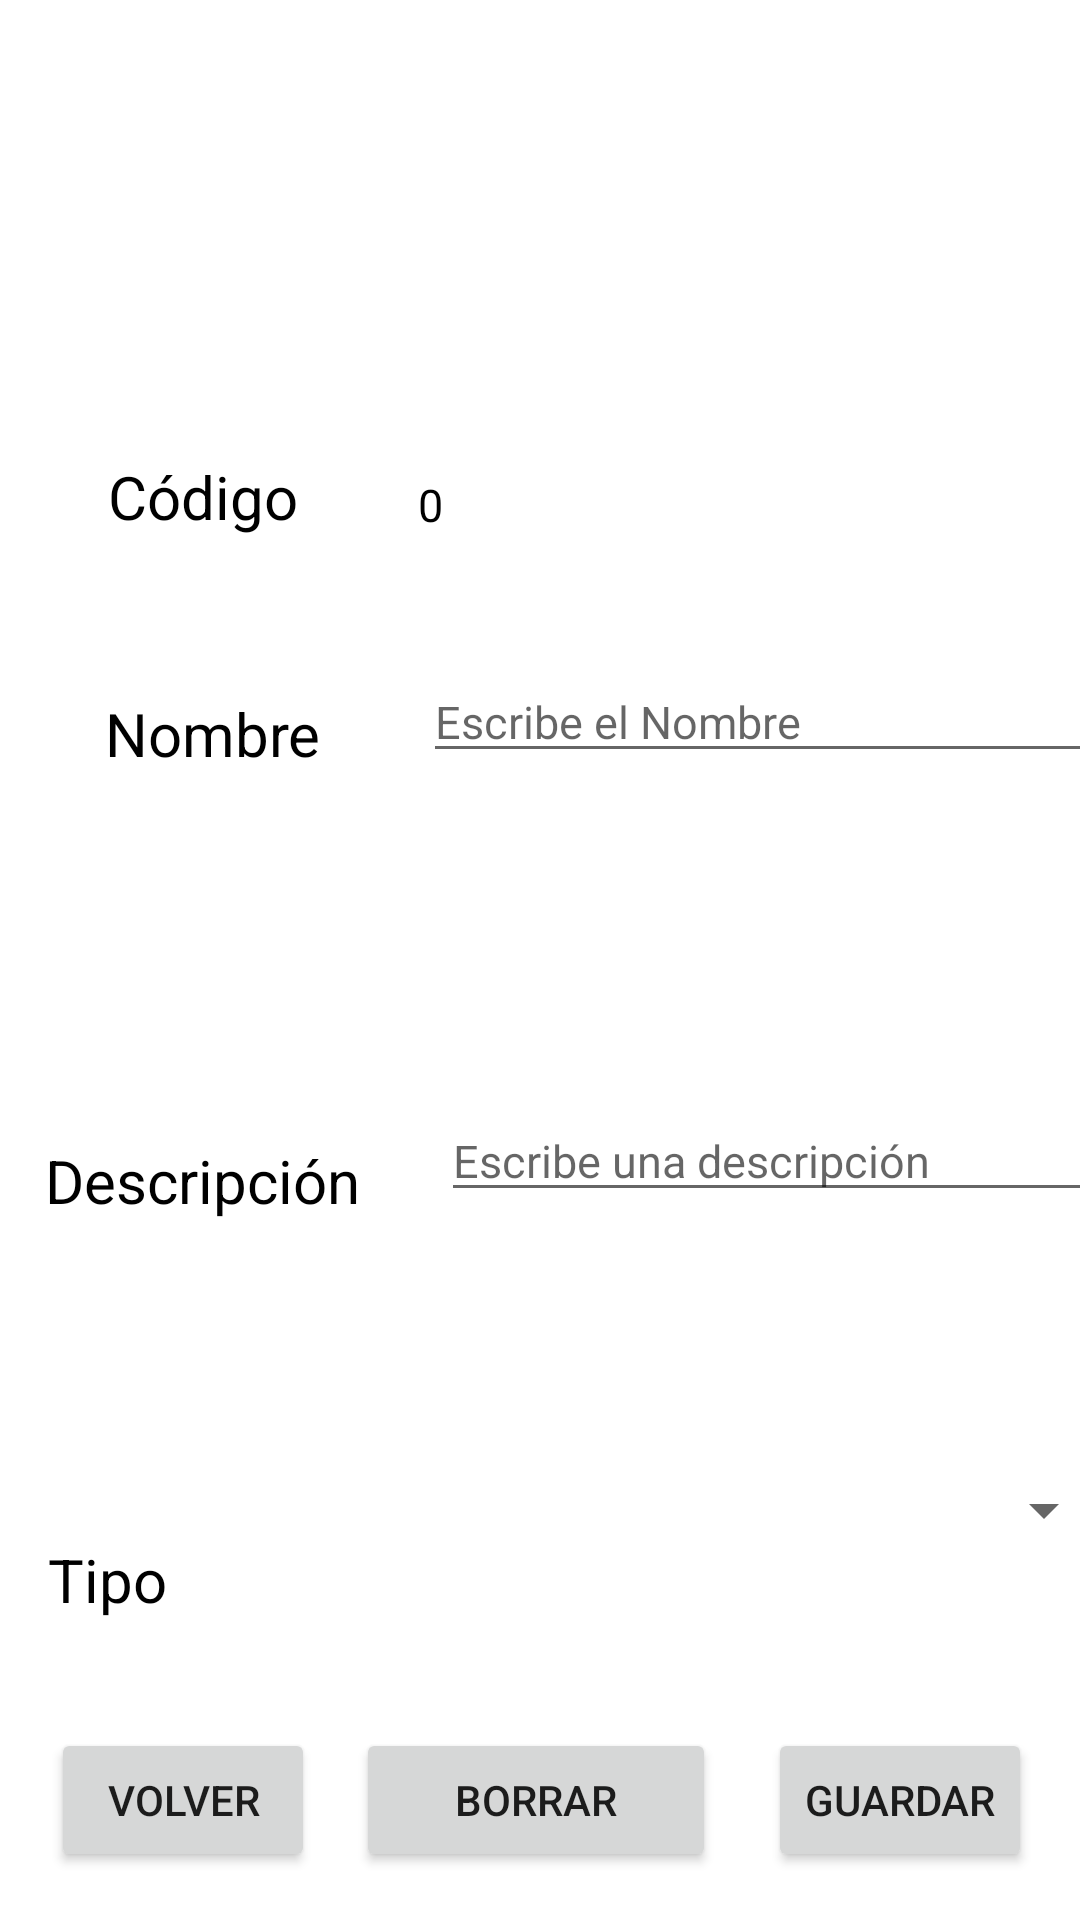

Write the Android layout XML for this screen, with the resource values it uses.
<!-- AndroidManifest.xml: application theme Theme.AplicacionIncidencias -->
<!-- res/layout/activity_info_elemento.xml -->
<?xml version="1.0" encoding="utf-8"?>
<androidx.constraintlayout.widget.ConstraintLayout xmlns:android="http://schemas.android.com/apk/res/android"
    xmlns:app="http://schemas.android.com/apk/res-auto"
    xmlns:tools="http://schemas.android.com/tools"
    android:id="@+id/main"
    android:layout_width="match_parent"
    android:layout_height="match_parent"
    tools:context=".Elemento.Activity_Info_Elemento">

    <TextView
        android:id="@+id/tvCodigoElemento"
        android:layout_width="wrap_content"
        android:layout_height="wrap_content"
        android:layout_marginStart="36dp"
        android:layout_marginTop="152dp"
        android:text="Código "
        android:textColor="@color/black"
        android:textSize="20sp"
        app:layout_constraintStart_toStartOf="parent"
        app:layout_constraintTop_toTopOf="parent" />


    <TextView
        android:id="@+id/tvinfoCodigoElemento"
        android:layout_width="wrap_content"
        android:layout_height="wrap_content"
        android:layout_marginStart="35dp"
        android:layout_marginTop="158dp"
        android:text="0"
        android:textColor="@color/black"
        android:textSize="15sp"
        app:layout_constraintStart_toEndOf="@+id/tvCodigoElemento"
        app:layout_constraintTop_toTopOf="parent" />

    <TextView
        android:id="@+id/tvNombreElemento"
        android:layout_width="wrap_content"
        android:layout_height="wrap_content"
        android:layout_marginStart="35dp"
        android:layout_marginTop="52dp"
        android:text="Nombre "
        android:textColor="@color/black"
        android:textSize="20sp"
        app:layout_constraintStart_toStartOf="parent"
        app:layout_constraintTop_toBottomOf="@+id/tvCodigoElemento" />

    <EditText
        android:id="@+id/edNombreElemento"
        android:layout_width="250dp"
        android:layout_height="wrap_content"
        android:layout_marginStart="29dp"
        android:layout_marginTop="42dp"
        android:hint="Escribe el Nombre"
        android:inputType="text"
        android:text=""
        android:textSize="15sp"
        app:layout_constraintStart_toEndOf="@+id/tvNombreElemento"
        app:layout_constraintTop_toBottomOf="@+id/tvinfoCodigoElemento" />


    <TextView
        android:id="@+id/tvDescripcionElemento"
        android:layout_width="117dp"
        android:layout_height="31dp"
        android:layout_marginStart="15dp"
        android:layout_marginTop="122dp"
        android:text="Descripción "
        android:textColor="@color/black"
        android:textSize="20sp"
        app:layout_constraintStart_toStartOf="parent"
        app:layout_constraintTop_toBottomOf="@+id/tvNombreElemento" />

    <EditText
        android:id="@+id/edDescripcionElemento"
        android:layout_width="250dp"
        android:layout_height="wrap_content"
        android:layout_marginStart="15dp"
        android:layout_marginTop="109dp"
        android:hint="Escribe una descripción"
        android:inputType="textMultiLine"
        android:text=""
        android:textSize="15sp"
        app:layout_constraintStart_toEndOf="@+id/tvDescripcionElemento"
        app:layout_constraintTop_toBottomOf="@+id/edNombreElemento" />

    <TextView
        android:id="@+id/tvcodigoTipoElemento"
        android:layout_width="69dp"
        android:layout_height="28dp"
        android:layout_marginStart="16dp"
        android:layout_marginTop="102dp"
        android:text="Tipo "
        android:textColor="@color/black"
        android:textSize="20sp"
        app:layout_constraintStart_toStartOf="parent"
        app:layout_constraintTop_toBottomOf="@+id/tvDescripcionElemento" />

    <Spinner
        android:id="@+id/spinnerTipoElemento"
        android:layout_width="227dp"
        android:layout_height="55dp"
        android:layout_marginStart="60dp"
        android:layout_marginTop="72dp"
        android:inputType="textMultiLine"
        android:text="Codigo Tipo "
        android:textSize="15sp"
        app:layout_constraintStart_toEndOf="@+id/tvcodigoTipoElemento"
        app:layout_constraintTop_toBottomOf="@+id/edDescripcionElemento" />

    <Button
        android:id="@+id/btnGuardarElemento"
        android:layout_width="0dp"
        android:layout_height="wrap_content"
        android:layout_marginEnd="16dp"
        android:layout_marginBottom="16dp"
        android:text="Guardar"
        app:layout_constraintBottom_toBottomOf="parent"
        app:layout_constraintEnd_toEndOf="parent" />

    <Button
        android:id="@+id/btnBorrarElemento"
        android:layout_width="120dp"
        android:layout_height="wrap_content"
        android:layout_marginStart="7dp"
        android:layout_marginEnd="11dp"
        android:layout_marginBottom="16dp"
        android:text="Borrar"
        app:layout_constraintBottom_toBottomOf="parent"
        app:layout_constraintEnd_toStartOf="@+id/btnGuardarElemento"
        app:layout_constraintStart_toEndOf="@+id/btnVolverElemento" />
    <Button
        android:id="@+id/btnVolverElemento"
        android:layout_width="0dp"
        android:layout_height="wrap_content"
        android:layout_marginStart="17dp"
        android:layout_marginBottom="16dp"
        android:text="Volver"
        app:layout_constraintBottom_toBottomOf="parent"
        app:layout_constraintStart_toStartOf="parent" />


</androidx.constraintlayout.widget.ConstraintLayout>
<!-- resources referenced by this layout -->
<resources>
  <style name="Theme.AplicacionIncidencias" parent="Theme.MaterialComponents.DayNight.DarkActionBar">
          
          <item name="colorPrimary">@color/purple_500</item>
          <item name="colorPrimaryVariant">@color/purple_700</item>
          <item name="colorOnPrimary">@color/white</item>
          
          <item name="colorSecondary">@color/teal_200</item>
          <item name="colorSecondaryVariant">@color/teal_700</item>
          <item name="colorOnSecondary">@color/black</item>
          
          <item name="android:statusBarColor">?attr/colorPrimaryVariant</item>
          
      </style>
  <!-- not gathered from this repository: default colours our renderer supplied (Android Studio template values) -->
  <color name="purple_500">#FF6200EE</color>
  <color name="purple_700">#FF3700B3</color>
  <color name="teal_200">#FF03DAC5</color>
  <color name="teal_700">#FF018786</color>
  <color name="black">#FF000000</color>
  <color name="white">#FFFFFFFF</color>
</resources>
